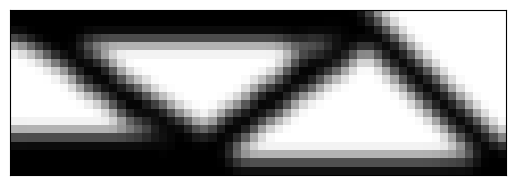

The script that saved this image:
# A 165 LINE TOPOLOGY OPTIMIZATION CODE BY NIELS AAGE AND VILLADS EGEDE JOHANSEN, JANUARY 2013
# minor modifications by Stefan Hiemer (January 2025)
import numpy as np
from scipy.sparse import coo_matrix
from scipy.sparse.linalg import spsolve
from matplotlib import colors
import matplotlib.pyplot as plt
# MAIN DRIVER
def main(nelx,nely,volfrac,penal,rmin,ft):
    """
    Topology optimization for maximum stiffness with the SIMP method based on 
    the default direct solver of scipy sparse.
    
    Parameters
    ----------
    nelx : int
        number of elements in x direction.
    nely : int
        number of elements in y direction.
    volfrac : float
        volume fraction.
    penal : float
        penalty exponent for the SIMP method.
    rmin : float
        cutoff radius for the filter. Only elements within the element-center 
        to element center distance are used for filtering.
    ft : int
        integer flag for the filter. 0 sensitivity filtering, 
        1 density filtering, -1 no filter.

    Returns
    -------
    None.

    """
    print("Minimum compliance problem with OC")
    print("ndes: " + str(nelx) + " x " + str(nely))
    print("volfrac: " + str(volfrac) + ", rmin: " + str(rmin) + ", penal: " + str(penal))
    print("Filter method: " + ["Sensitivity based","Density based"][ft])
    # Max and min stiffness
    Emin=1e-9
    Emax=1.0
    # dofs:
    ndof = 2*(nelx+1)*(nely+1)
    # Allocate design variables (as array), initialize and allocate sens.
    x=volfrac * np.ones(nely*nelx,dtype=float,order="F")
    xold=x.copy()
    xPhys=x.copy()
    g=0 # must be initialized to use the NGuyen/Paulino OC approach
    dc=np.zeros((nely,nelx), dtype=float)
    # FE: Build the index vectors for the for coo matrix format.
    KE = lk()
    elx,ely = np.arange(nelx)[:,None], np.arange(nely)[None,:]
    el = np.arange(nelx*nely)
    n1 = ((nely+1)*elx+ely).flatten()
    n2 = ((nely+1)*(elx+1)+ely).flatten()
    edofMat = np.column_stack((2*n1+2, 2*n1+3, 2*n2+2, 2*n2+3, 
                               2*n2, 2*n2+1, 2*n1, 2*n1+1))
    # Construct the index pointers for the coo format
    iK = np.tile(edofMat,KE.shape[0]).flatten()
    jK = np.repeat(edofMat,KE.shape[0]).flatten()   
    # Filter: Build (and assemble) the index+data vectors for the coo matrix format
    nfilter = int(nelx*nely*((2*(np.ceil(rmin)-1)+1)**2))
    iH = np.zeros(nfilter)
    jH = np.zeros(nfilter)
    sH = np.zeros(nfilter)
    i = np.floor(el/nely)
    j = el%nely
    kk1 = np.maximum(i-(np.ceil(rmin)-1), 0).astype(int)
    kk2 = np.minimum(i+np.ceil(rmin), nelx).astype(int)
    ll1 = np.maximum(j-(np.ceil(rmin)-1), 0).astype(int)
    ll2 = np.minimum(j+np.ceil(rmin), nely).astype(int)
    n_neigh = (kk2-kk1)*(ll2-ll1)
    el,i,j = np.repeat(el, n_neigh),np.repeat(i, n_neigh),np.repeat(j, n_neigh)
    cc = np.arange(el.shape[0])
    k,l = np.hstack([np.stack([a.flatten() for a in \
                     np.meshgrid(np.arange(k1,k2),np.arange(l1,l2))]) \
                     for k1,k2,l1,l2 in zip(kk1,kk2,ll1,ll2)])
    fac = rmin-np.sqrt((i-k)**2+(j-l)**2)
    iH[cc] = el # row
    jH[cc] = k*nely+l #column
    sH[cc] = np.maximum(0.0, fac)
    # Finalize assembly and convert to csc format
    H = coo_matrix((sH, (iH, jH)), shape=(nelx*nely, nelx*nely)).tocsc()
    Hs = H.sum(1)
    # BC's and support
    dofs=np.arange(2*(nelx+1)*(nely+1))
    fixed = np.hstack((np.arange(0,2*(nely+1),2), # symmetry 
                       np.array([2*(nelx+1)*(nely+1)-1]))) # fixation bottom right
    free=np.setdiff1d(dofs,fixed)
    # Solution and RHS vectors
    f=np.zeros((ndof,1))
    u=np.zeros((ndof,1))
    # Set load
    f[1,0]=-1
    # Initialize plot and plot the initial design
    plt.ion() # Ensure that redrawing is possible
    fig,ax = plt.subplots()
    im = ax.imshow(-xPhys.reshape((nely,nelx),order="F"), cmap='gray',
                   interpolation='none',norm=colors.Normalize(vmin=-1,vmax=0))
    ax.tick_params(axis='both',
                   which='both',
                   bottom=False,
                   left=False,
                   labelbottom=False,
                   labelleft=False)
    fig.show()
    # Set loop counter and gradient vectors 
    loop=0
    change=1
    dv = np.ones(nely*nelx)
    dc = np.ones(nely*nelx)
    ce = np.ones(nely*nelx)
    while change>0.01 and loop<2000:
        loop=loop+1
        # Setup and solve FE problem
        sK=((KE.flatten()[np.newaxis]).T*(Emin+(xPhys)**penal*(Emax-Emin))).flatten(order='F')
        K = coo_matrix((sK,(iK,jK)),shape=(ndof,ndof)).tocsc()
        # Remove constrained dofs from matrix
        K = K[free,:][:,free]
        # Solve system 
        u[free,0]=spsolve(K,f[free,0])    
        # Objective and sensitivity
        ce[:] = (np.dot(u[edofMat].reshape(nelx*nely,8),KE) * u[edofMat].reshape(nelx*nely,8) ).sum(1)
        obj=( (Emin+xPhys**penal*(Emax-Emin))*ce ).sum()
        dc[:]=(-penal*xPhys**(penal-1)*(Emax-Emin))*ce
        dv[:] = np.ones(nely*nelx)
        # Sensitivity filtering:
        if ft==0:
            dc[:] = np.asarray((H*(x*dc))[np.newaxis].T/Hs)[:,0] / np.maximum(0.001,x)
        elif ft==1:
            dc[:] = np.asarray(H*(dc[np.newaxis].T/Hs))[:,0]
            dv[:] = np.asarray(H*(dv[np.newaxis].T/Hs))[:,0]
        # Optimality criteria
        xold[:]=x
        x[:],g=oc(nelx,nely,x,volfrac,dc,dv,g)
        # Filter design variables
        if ft==0:   
            xPhys[:]=x
        elif ft==1:    
            xPhys[:]=np.asarray(H*x[np.newaxis].T/Hs)[:,0]
        # Compute the change by the inf. norm
        change=(x.reshape(nelx*nely,1)-xold.reshape(nelx*nely,1)).max()
        # Plot to screen
        im.set_array(-xPhys.reshape((nely,nelx),order="F"))
        fig.canvas.draw()
        plt.pause(0.01)
        # Write iteration history to screen (req. Python 2.6 or newer)
        print("it.: {0} , obj.: {1:.3f} Vol.: {2:.3f}, ch.: {3:.3f}".format(\
                    loop,obj,(g+volfrac*nelx*nely)/(nelx*nely),change))
    # Make sure the plot stays and that the shell remains    
    plt.show()
    input("Press any key...")
    return
#element stiffness matrix
def lk():
    E=1
    nu=0.3
    k=np.array([1/2-nu/6,1/8+nu/8,-1/4-nu/12,-1/8+3*nu/8,
                -1/4+nu/12,-1/8-nu/8,nu/6,1/8-3*nu/8])
    KE = E/(1-nu**2)*np.array([[k[0], k[1], k[2], k[3], k[4], k[5], k[6], k[7]],
                               [k[1], k[0], k[7], k[6], k[5], k[4], k[3], k[2]],
                               [k[2], k[7], k[0], k[5], k[6], k[3], k[4], k[1]],
                               [k[3], k[6], k[5], k[0], k[7], k[2], k[1], k[4]],
                               [k[4], k[5], k[6], k[7], k[0], k[1], k[2], k[3]],
                               [k[5], k[4], k[3], k[2], k[1], k[0], k[7], k[6]],
                               [k[6], k[3], k[4], k[1], k[2], k[7], k[0], k[5]],
                               [k[7], k[2], k[1], k[4], k[3], k[6], k[5], k[0]]])
    return KE
# Optimality criterion
def oc(nelx,nely,x,volfrac,dc,dv,g):
    l1=0
    l2=1e9
    move=0.2
    # reshape to perform vector operations
    xnew=np.zeros(nelx*nely)
    while (l2-l1)/(l1+l2)>1e-3:
        lmid=0.5*(l2+l1)
        xnew[:]= np.maximum(0.0,
                            np.maximum(x-move,
                                       np.minimum(1.0,
                                                  np.minimum(x+move,
                                                             x*np.sqrt(-dc/dv/lmid)))))
        gt=g+np.sum((dv*(xnew-x)))
        if gt>0 :
            l1=lmid
        else:
            l2=lmid
    return xnew,gt
# The real main driver    
if __name__ == "__main__":
    # Default input parameters
    nelx=60
    nely=20
    volfrac=0.5
    rmin=2.4
    penal=3.0
    ft=1 # ft==0 -> sens, ft==1 -> dens
    import sys
    if len(sys.argv)>1: nelx   =int(sys.argv[1])
    if len(sys.argv)>2: nely   =int(sys.argv[2])
    if len(sys.argv)>3: volfrac=float(sys.argv[3])
    if len(sys.argv)>4: rmin   =float(sys.argv[4])
    if len(sys.argv)>5: penal  =float(sys.argv[5])
    if len(sys.argv)>6: ft     =int(sys.argv[6])
    main(nelx,nely,volfrac,penal,rmin,ft)
